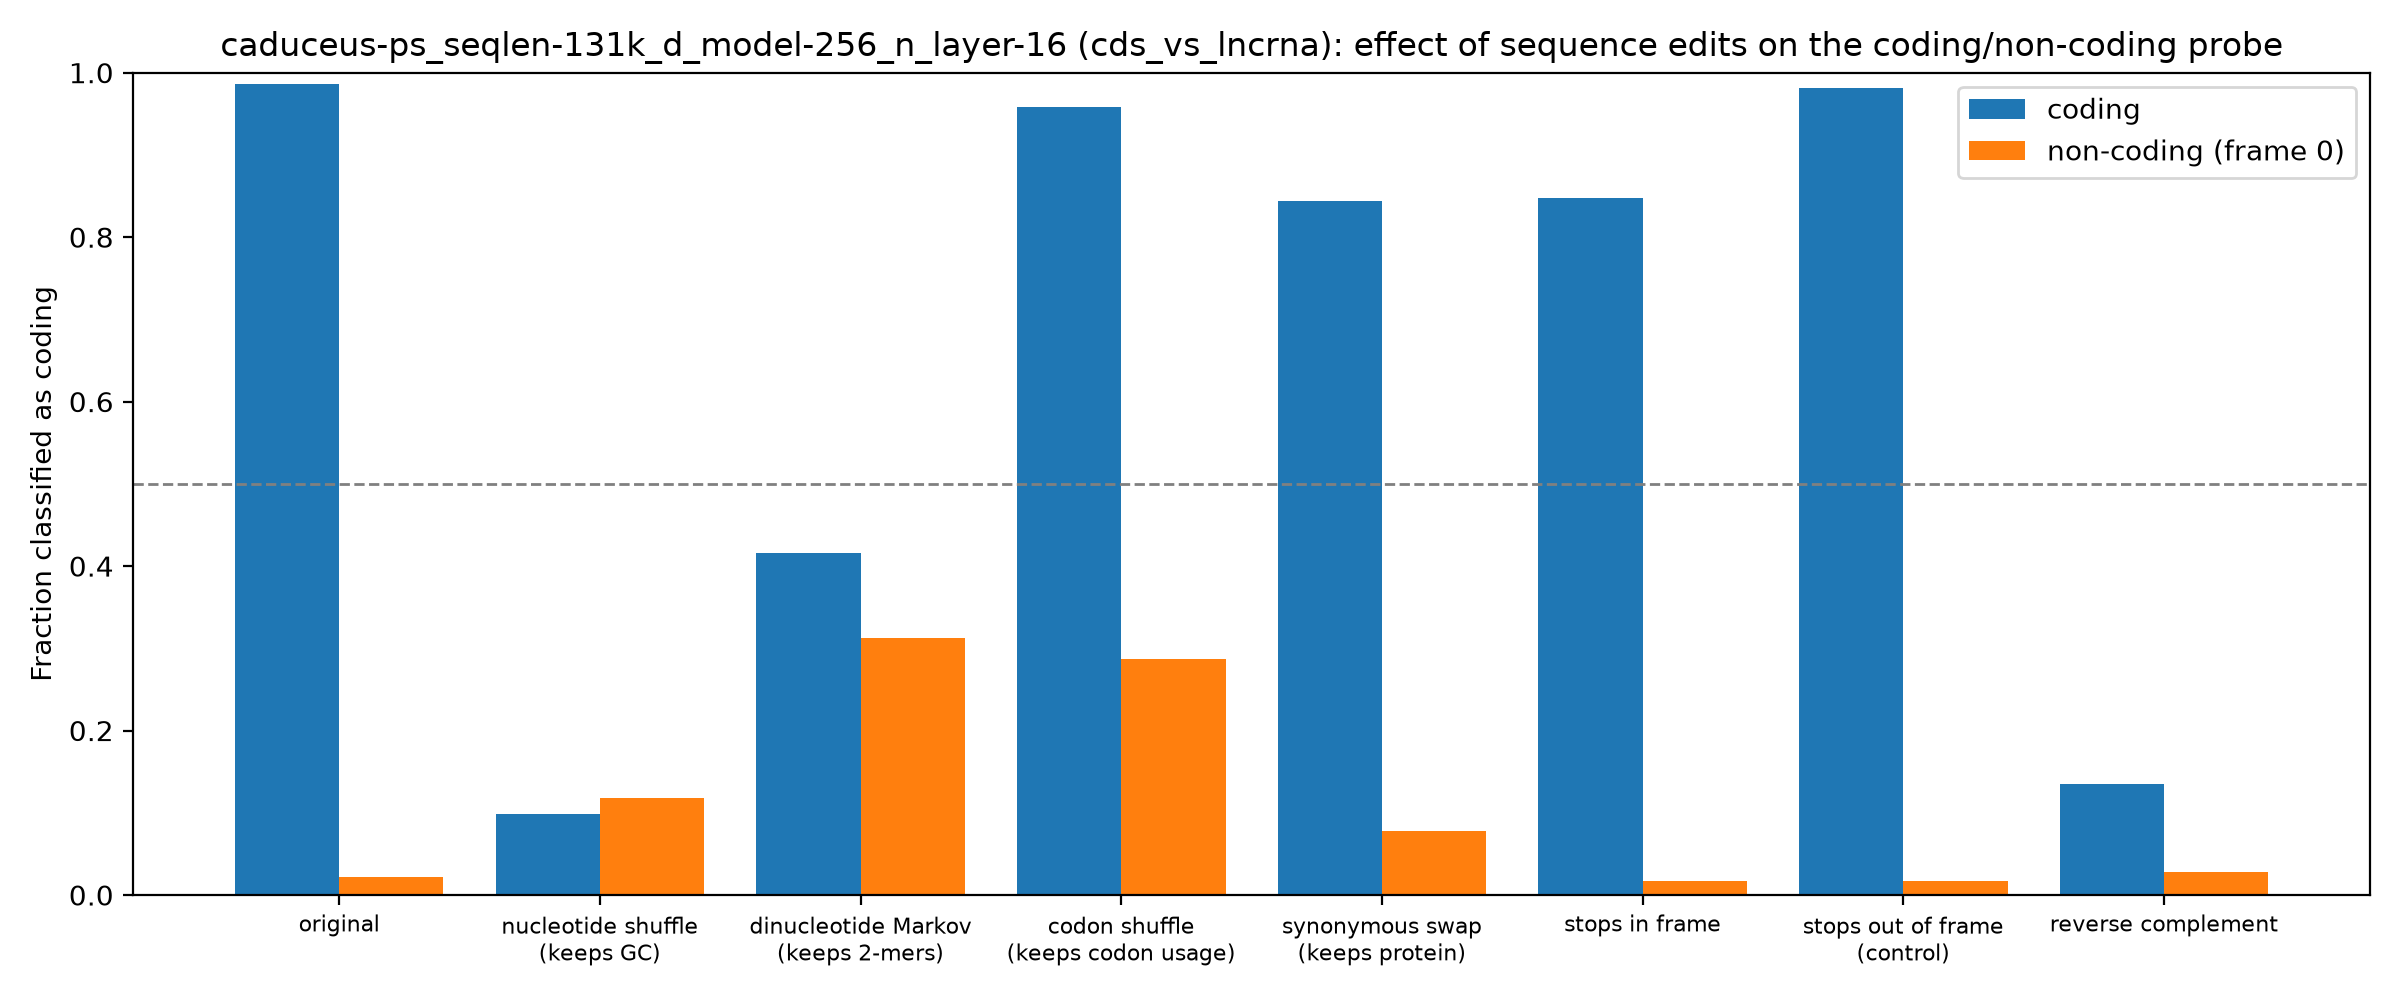

The data file committed next to this chart (first rows):
group, edit, mean_coding_score, frac_called_coding
coding, original, 5.134, 0.9858
coding, nucleotide shuffle (keeps GC), -2.606, 0.09864
coding, dinucleotide Markov (keeps 2-mers), -0.5398, 0.4158
coding, codon shuffle (keeps codon usage), 5.054, 0.958
coding, synonymous swap (keeps protein), 3.093, 0.8441
coding, stops in frame, 2.343, 0.848
coding, stops out of frame (control), 4.713, 0.9815
coding, reverse complement, -3.362, 0.1351
non-coding (frame 0), original, -11.19, 0.0215
non-coding (frame 0), nucleotide shuffle (keeps GC), -2.398, 0.1175
non-coding (frame 0), dinucleotide Markov (keeps 2-mers), -1.211, 0.313
non-coding (frame 0), codon shuffle (keeps codon usage), -1.346, 0.2865
non-coding (frame 0), synonymous swap (keeps protein), -5.264, 0.078
non-coding (frame 0), stops in frame, -10.77, 0.0175
non-coding (frame 0), stops out of frame (control), -10.78, 0.017
non-coding (frame 0), reverse complement, -10.15, 0.0285
